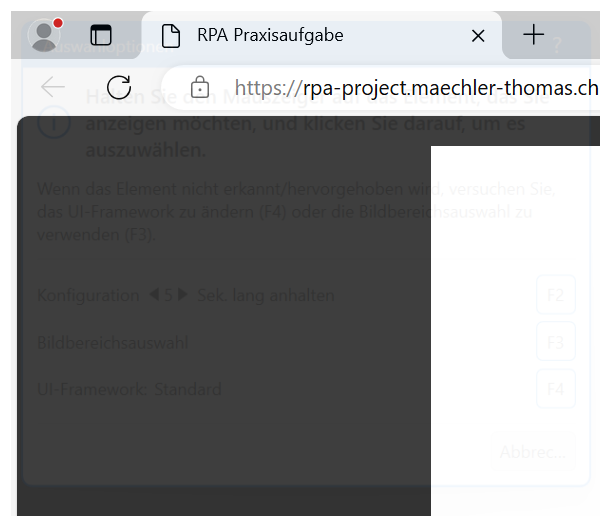
Task: Leerer Prozess
Workflow: 01_get_pdf

Step 1: Attach Browser 'msedge.exe RPA' in window 'RPA Praxisaufgabe' (msedge.exe)

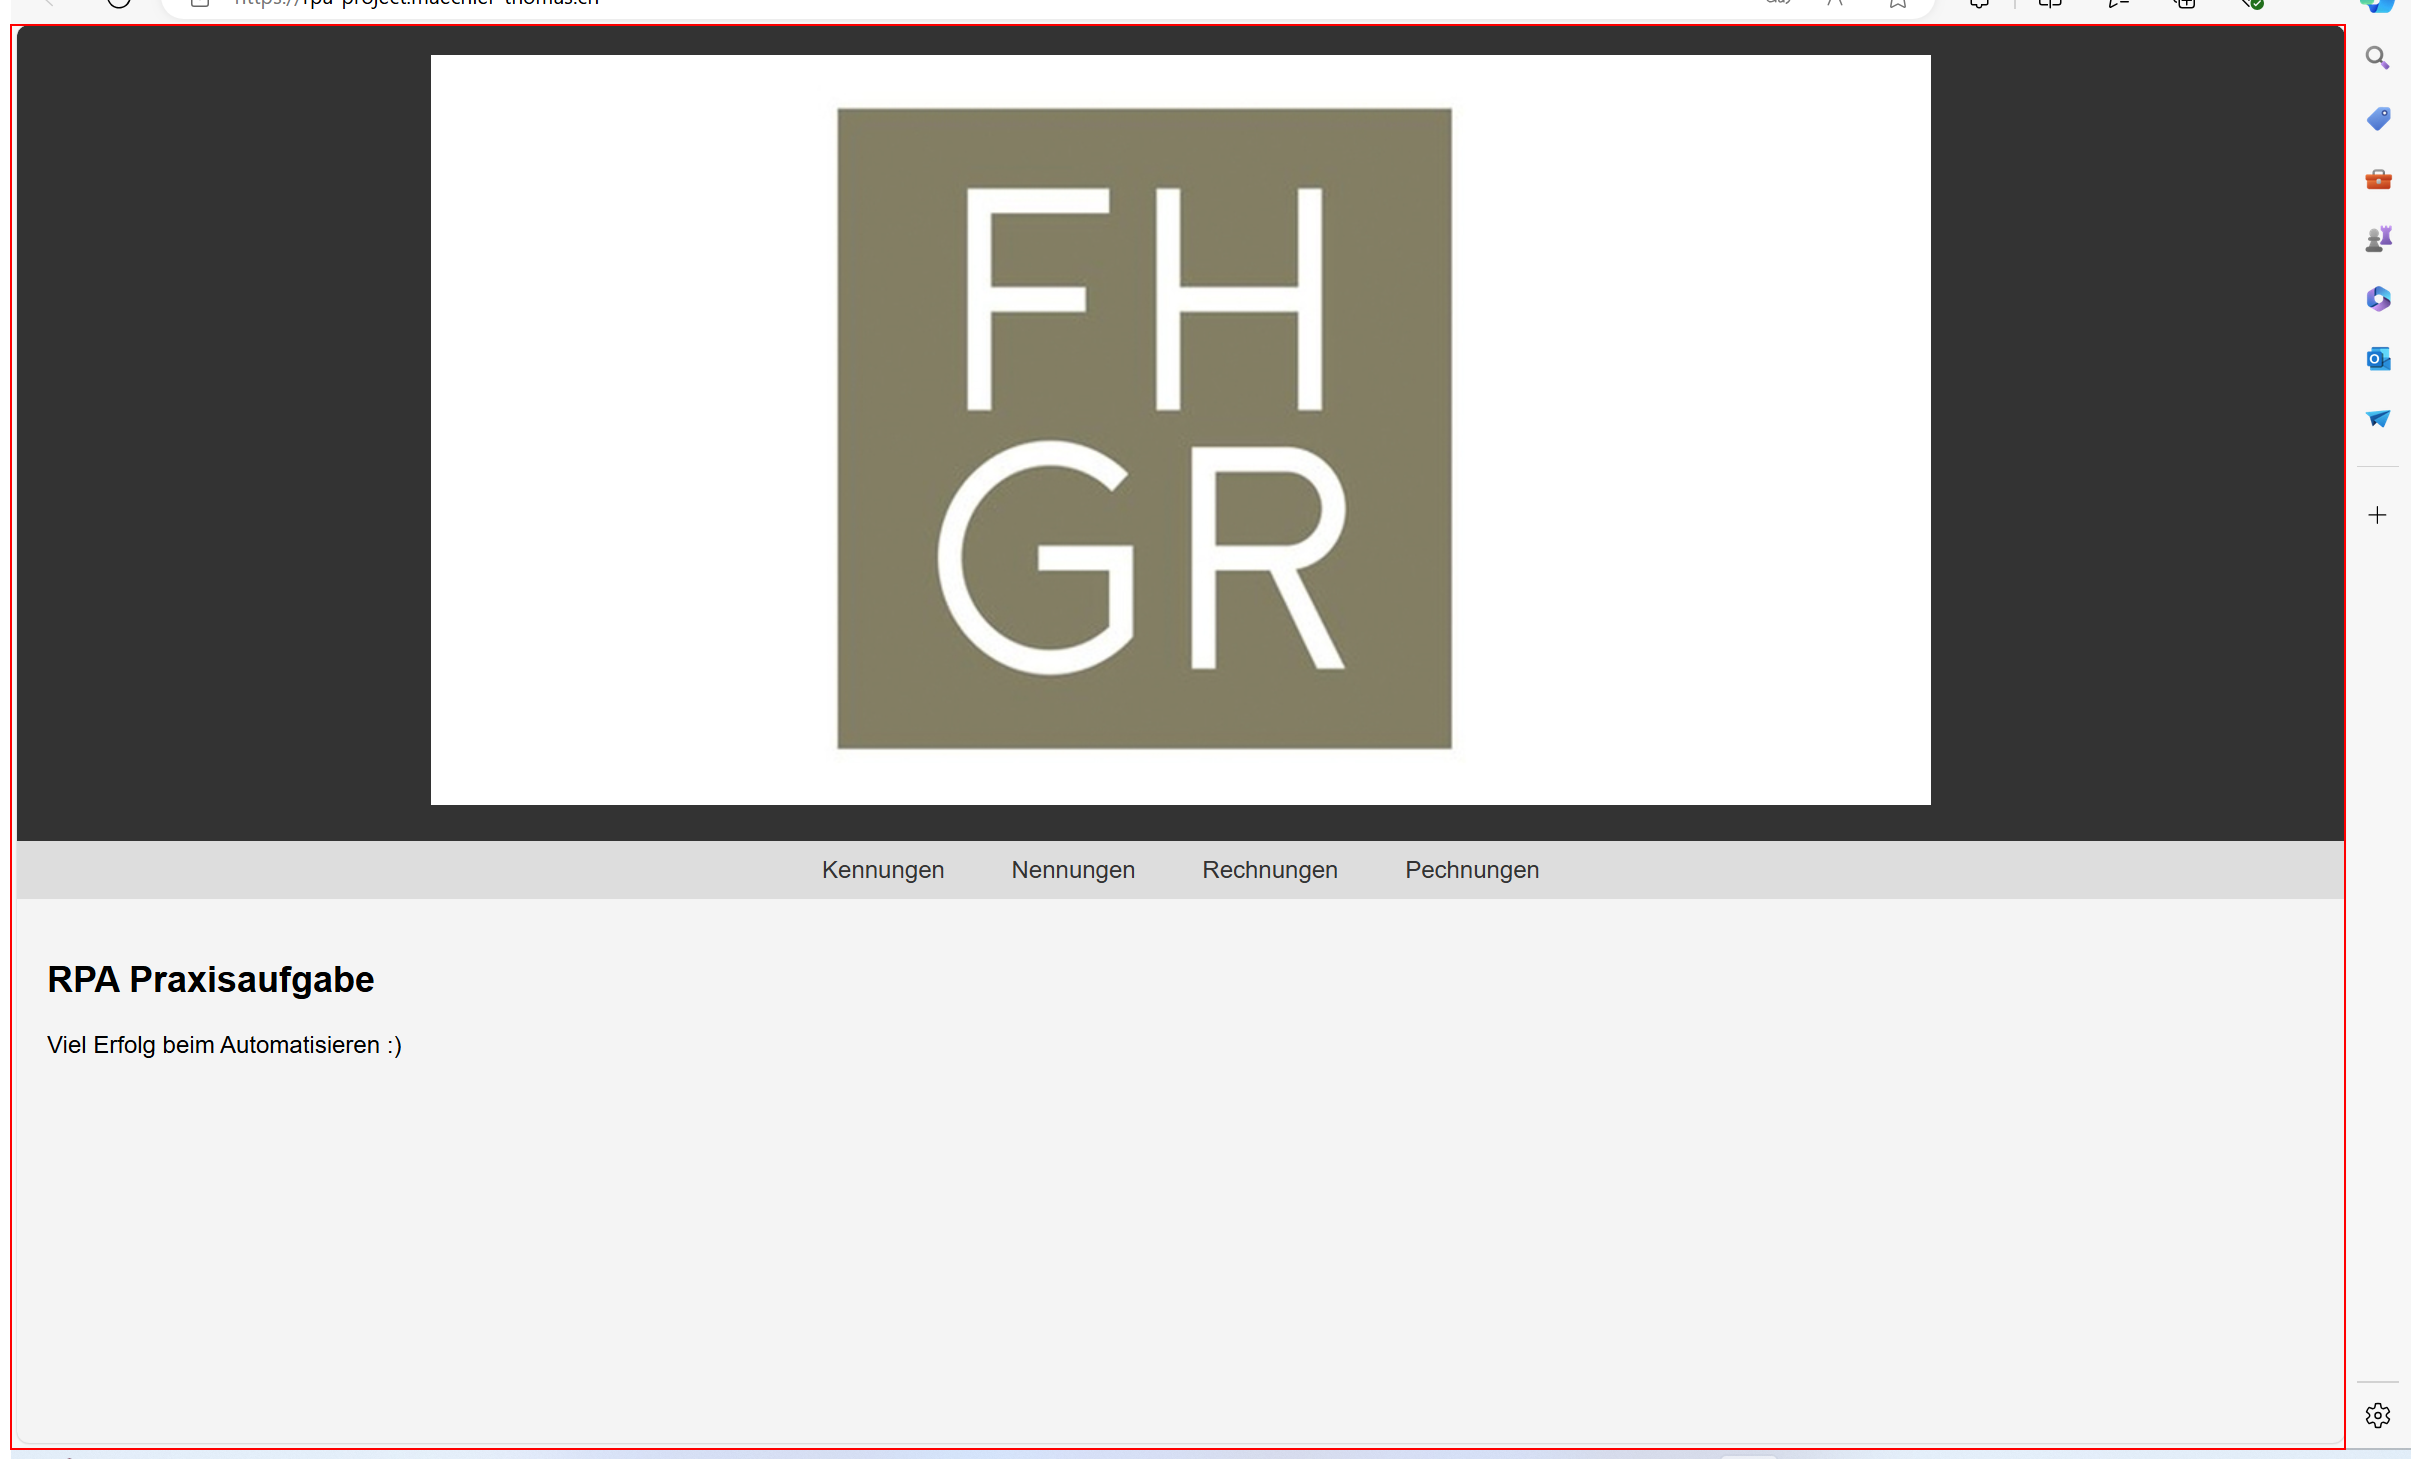
Step 2: Activate 'pane' on the pane in window 'RPA Praxisaufgabe - Profil 1 - Microsoft Edge' (msedge.exe)

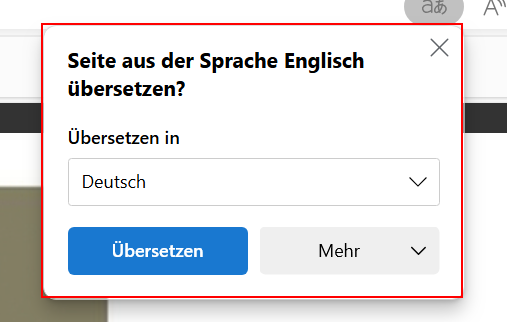
Step 3: find the dialog 'Seite aus der Sprache Englisch übersetzen?' in window 'Seite aus der Sprache Englisch übersetzen?' (msedge.exe)

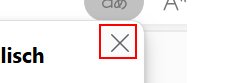
Step 4 [then]: click on the push button 'Schließen' in window 'Seite aus der Sprache Englisch übersetzen?' (msedge.exe)

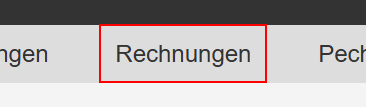
Step 5: click on the link 'Rechnungen'

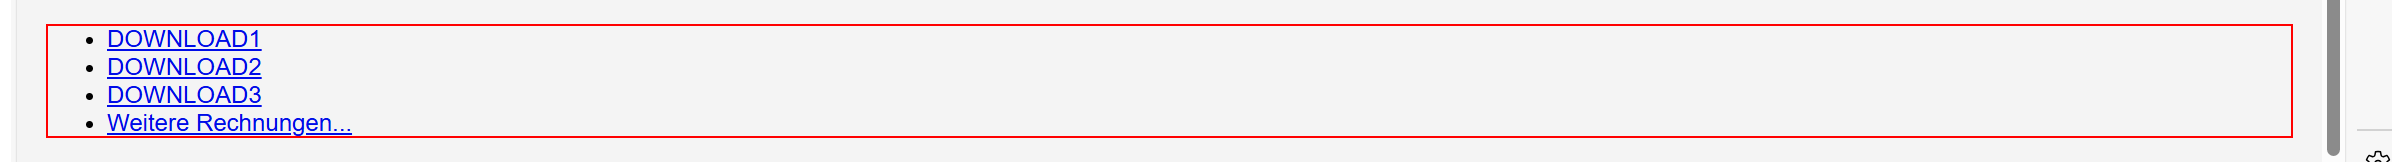
Step 6: find the list

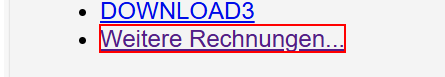
Step 7: click on the link 'Weitere Rechnungen...'

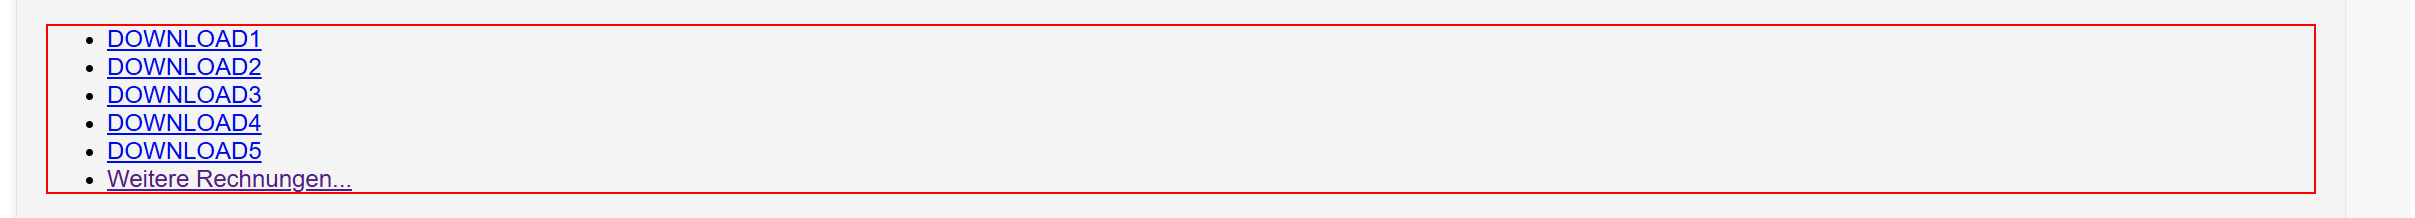
Step 8: find the list